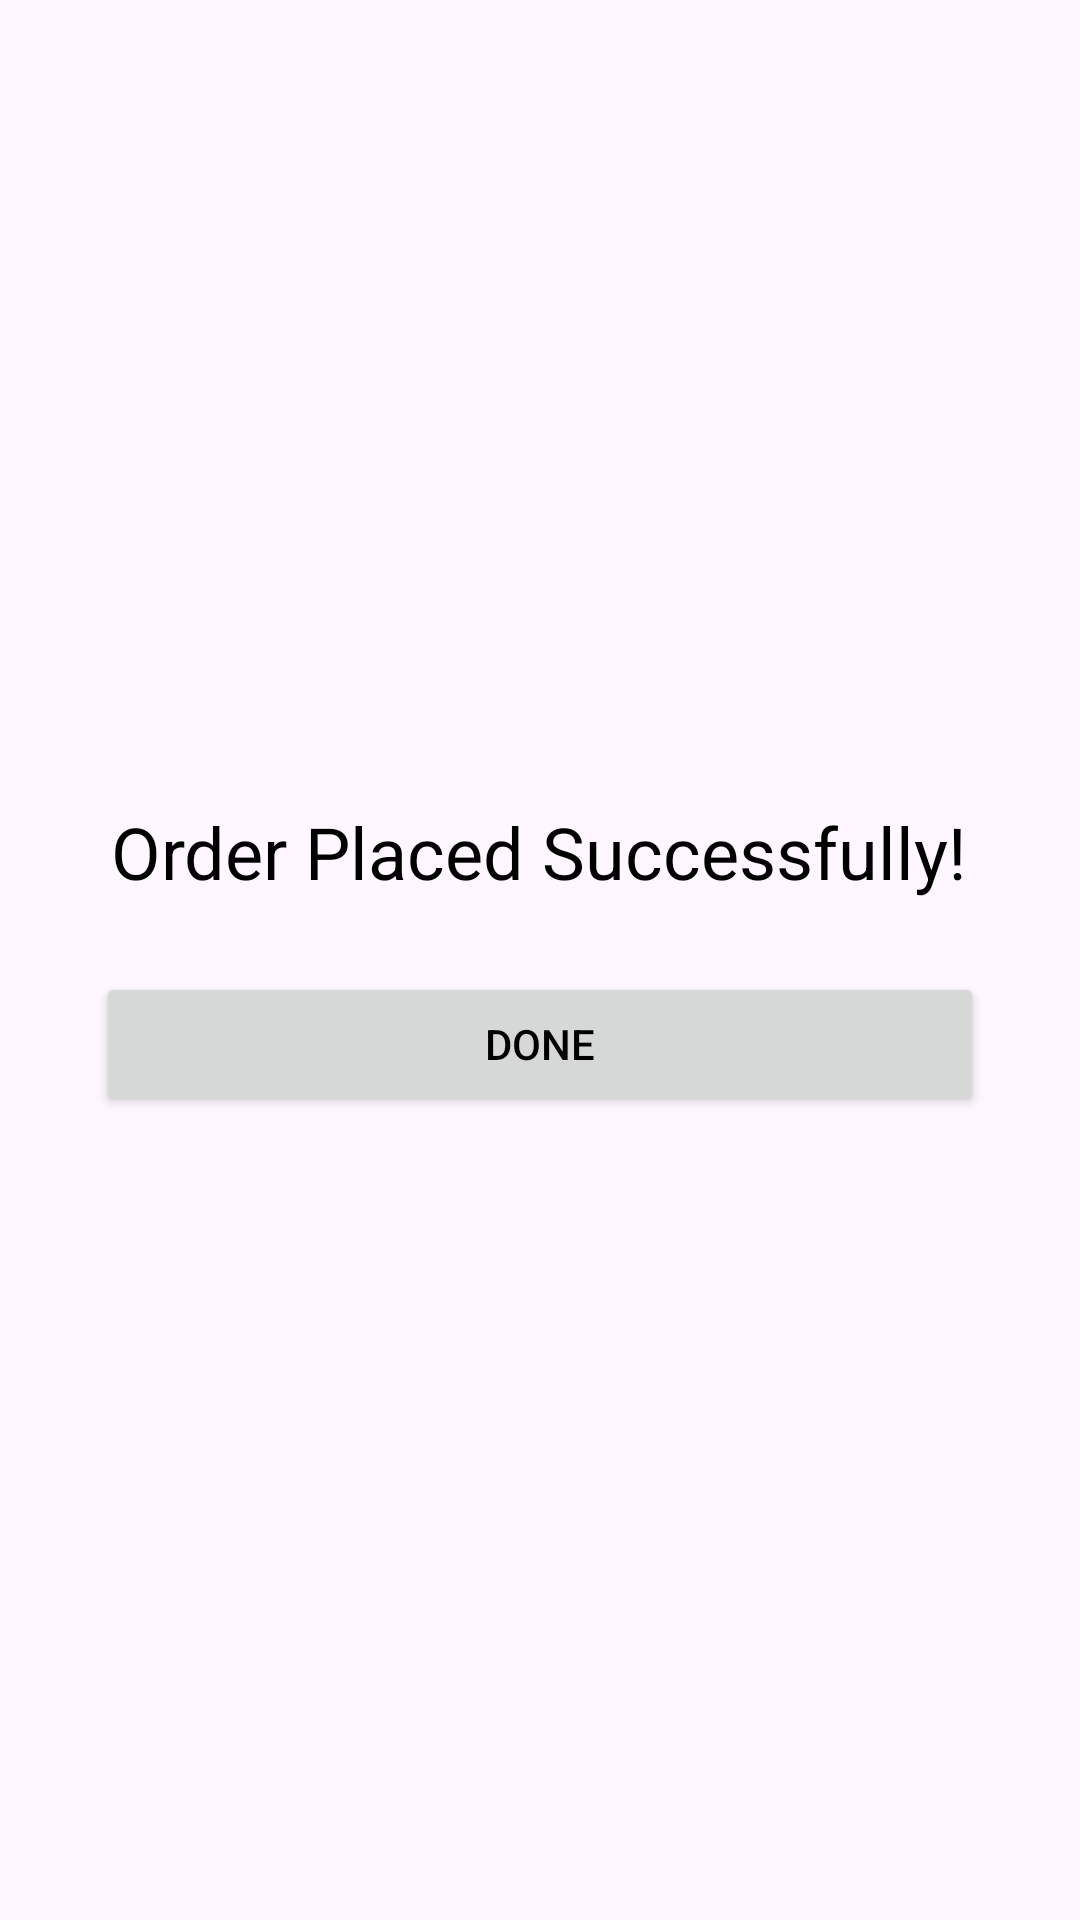

Reconstruct the res/layout file that produces this screen, plus the resources it refers to.
<!-- AndroidManifest.xml: application theme Theme.CafeApp -->
<!-- res/layout/activity_order_confirmation.xml -->
<?xml version="1.0" encoding="utf-8"?>
<LinearLayout xmlns:android="http://schemas.android.com/apk/res/android"
    android:layout_width="match_parent"
    android:layout_height="match_parent"
    android:orientation="vertical"
    android:gravity="center"
    android:padding="32dp">

    <TextView
        android:layout_width="wrap_content"
        android:layout_height="wrap_content"
        android:text="Order Placed Successfully!"
        android:textSize="24sp"
        android:textAlignment="center"
        android:layout_marginBottom="24dp"/>

    <Button
        android:id="@+id/btnDone"
        android:layout_width="match_parent"
        android:layout_height="wrap_content"
        android:text="Done" />

</LinearLayout>
<!-- resources referenced by this layout -->
<resources>
  <style name="Theme.CafeApp" parent="Base.Theme.CafeApp" />
  <style name="Base.Theme.CafeApp" parent="Theme.Material3.DayNight.NoActionBar">
          
          <item name="colorPrimary">@color/primary</item>
          <item name="colorOnPrimary">@color/white</item> 
          <item name="backgroundColor">@color/background</item>
          <item name="android:textColor">@color/text</item>
          <item name="colorSecondary">@color/secondary</item>
          <item name="colorAccent">@color/accent</item>
          <item name="android:statusBarColor">@android:color/transparent</item>
          <item name="android:windowLightStatusBar">true</item> 
  
      </style>
  <color name="primary">#C67C4E</color>
  <color name="white">#FFFFFF</color>
  <color name="background">#F9F2EC</color>
  <color name="text">#000000</color>
  <color name="secondary">#E3E3E3</color>
  <color name="accent">#303030</color>
</resources>
